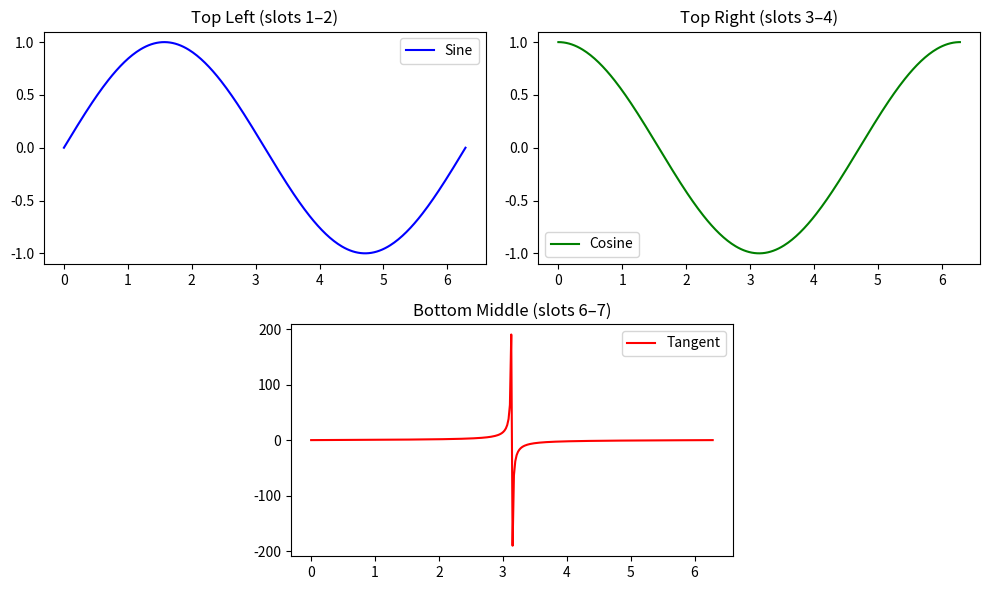

Reproduce this figure in Python.
import matplotlib.pyplot as plt
import numpy as np

# Example data
x = np.linspace(0, 2*np.pi, 300)
y_sin = np.sin(x)
y_cos = np.cos(x)
y_tan = np.tan(x / 2)

# Make a figure (2 rows x 4 columns = 8 subplot "slots")
fig = plt.figure(figsize=(10, 6))

# Top-left spans subplots 1 and 2 (first row, columns 1–2)
top_left = fig.add_subplot(2, 4, (1, 2))
top_left.plot(x, y_sin, color='blue', label='Sine')
top_left.set_title("Top Left (slots 1–2)")
top_left.legend()

# Top-right spans subplots 3 and 4 (first row, columns 3–4)
top_right = fig.add_subplot(2, 4, (3, 4))
top_right.plot(x, y_cos, color='green', label='Cosine')
top_right.set_title("Top Right (slots 3–4)")
top_right.legend()

# Bottom-middle spans subplots 6 and 7 (second row, columns 2–3)
bottom_middle = fig.add_subplot(2, 4, (6, 7))
bottom_middle.plot(x, y_tan, color='red', label='Tangent')
bottom_middle.set_title("Bottom Middle (slots 6–7)")
bottom_middle.legend()

plt.tight_layout()
plt.savefig("big_subplots.png", dpi=300)
plt.show()
